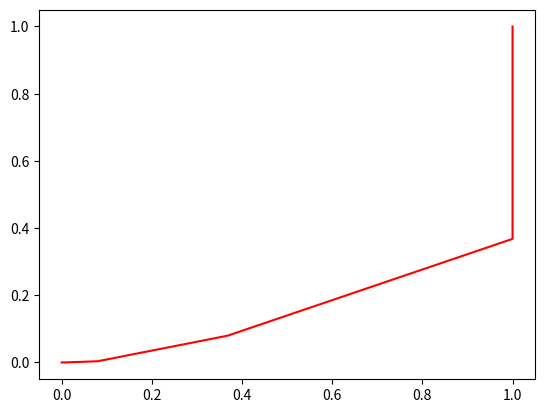

Reproduce this figure in Python. (Note: this script raises an exception after producing the figure.)
# -*- coding: utf-8 -*-
"""
Created on Fri Jul 20 14:39:29 2018

[redacted]
"""

import numpy as np
import matplotlib.pyplot as plt

#First index
i = 1
x = [0]
y = [0]
xx = [0]
yy = [0]
x.append(0)
xx.append(abs(x[0]+1))
yy.append(abs(y[0]+1))

#Newton method
while (np.abs(np.exp(x[i]**2))+2*np.exp(1)*x[i]+np.exp(1) > 10**(-15)):
    y.append(x[i] - 2*(np.exp(x[i]**2)+2*np.exp(1)*x[i]+np.exp(1))/(2*x[i]*np.exp(x[i]**2)+2*np.exp(1)))
    yy.append(abs(y[i]+1))
    x.append(y[i])
    xx.append(abs(x[i]+1))
    i += 1
    
y.append(x[i] - ((np.exp(x[i]**2)+2*np.exp(1)*x[i]+np.exp(1))/(2*x[i]*np.exp(x[i]**2)+2*np.exp(1)))*2)

#Estimated Answer
print(x)
print(y)

#Substitute
print(np.exp(x[i]**2)+2*np.exp(1)*x[i]+np.exp(1))
print(np.exp(y[i]**2)+2*np.exp(1)*y[i]+np.exp(1))

#Plot real convergence and convergence guideline
plt.plot(xx[1:len(xx)+1], yy[1:len(yy)+1], "r", label="Convergence")
plt.hold(True)
#First order convergence
f = lambda x: x
#Second order convergence
ff = lambda x: x**2
fx = np.linspace(10**(-8), 1)
plt.plot(fx, f(fx), label="x")
plt.hold(True)
plt.plot(fx, ff(fx), label="x^2")
ax = plt.gca()
ax.set_xscale('log')
ax.set_yscale('log')
plt.xlabel('x')
plt.legend()
plt.show()
